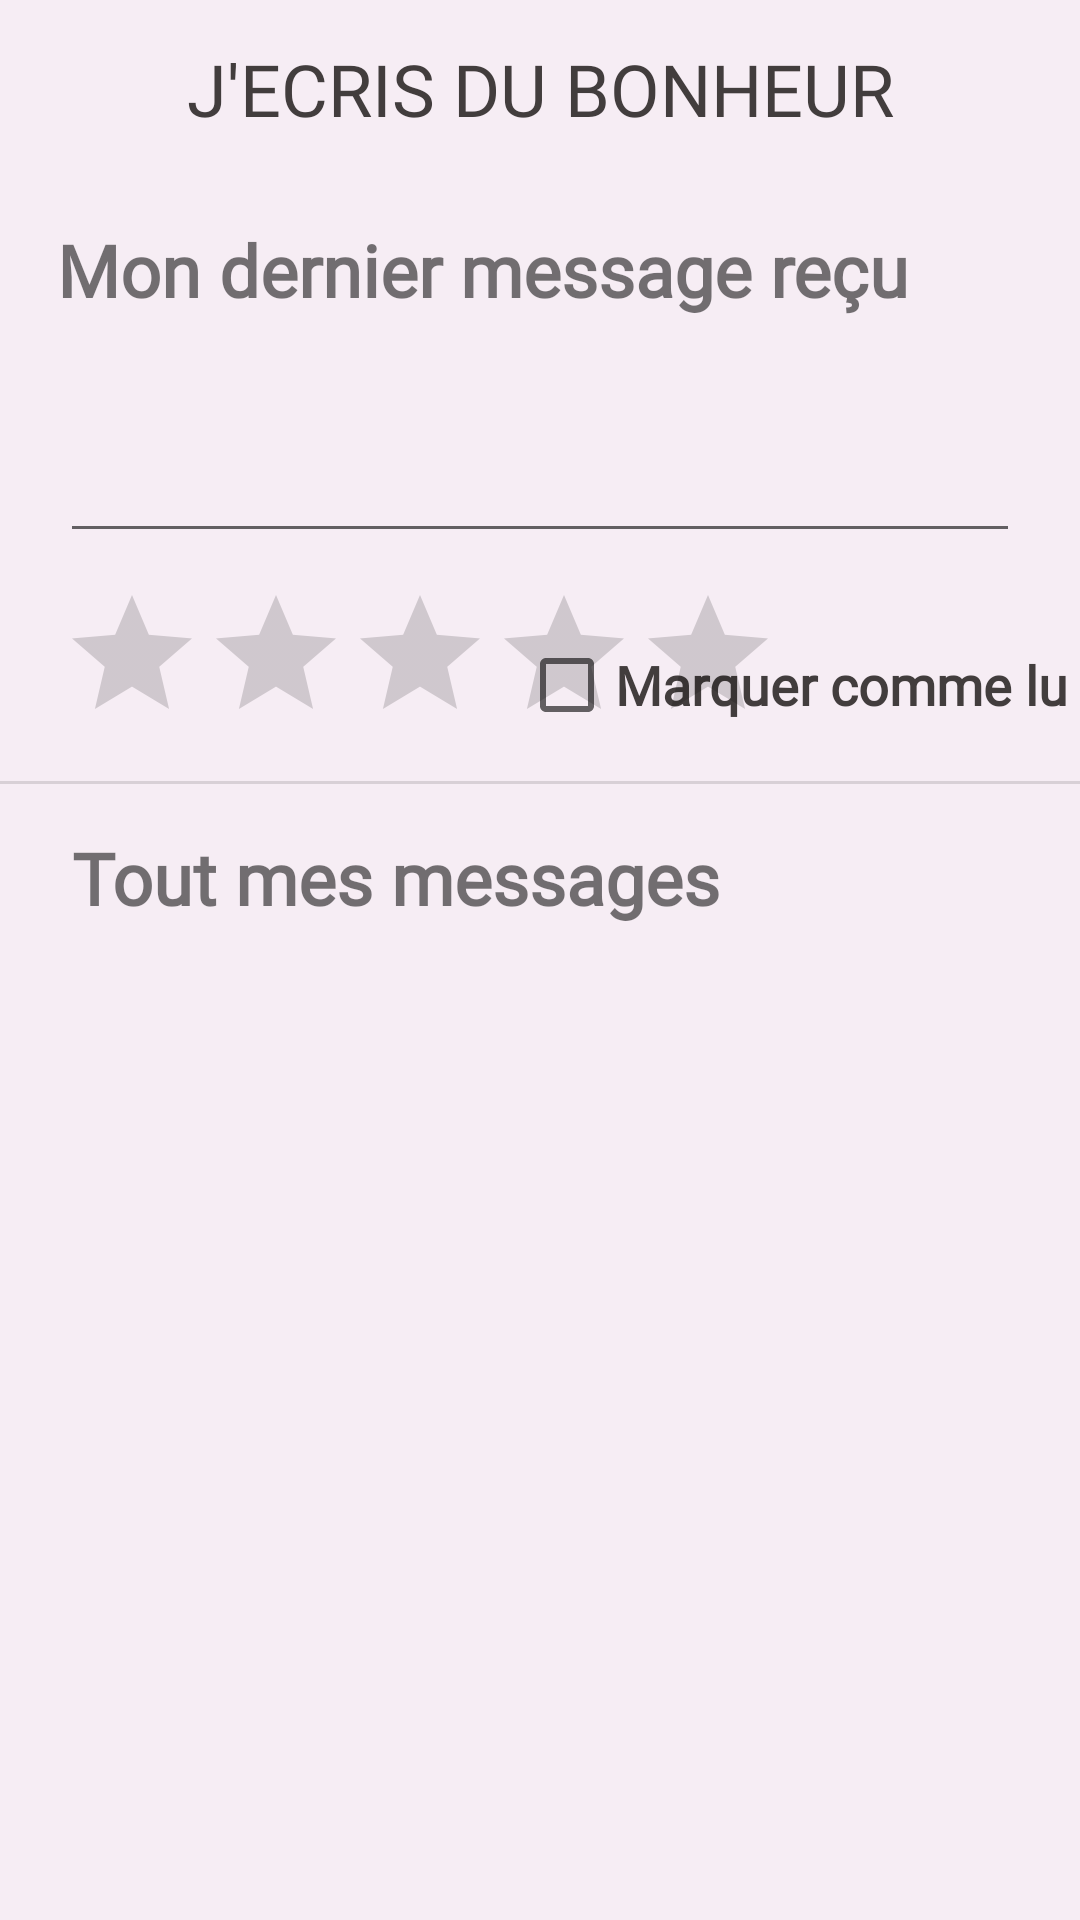

Android layout source for this screen:
<!-- AndroidManifest.xml: application theme Theme.CallMeMaybe -->
<!-- res/layout/activity_main_lecteur.xml -->
<?xml version="1.0" encoding="utf-8"?>
<androidx.constraintlayout.widget.ConstraintLayout xmlns:android="http://schemas.android.com/apk/res/android"
    xmlns:app="http://schemas.android.com/apk/res-auto"
    xmlns:tools="http://schemas.android.com/tools"

    android:layout_width="wrap_content"
    android:layout_height="match_parent"
    android:background="#F6EDF4"
    tools:context=".MainActivityLecteur">


    <TextView
        android:id="@+id/titre"
        android:layout_width="0dp"
        android:layout_height="wrap_content"
        android:fontFamily="@font/arizonia"
        android:gravity="center_horizontal"
        android:text="J'ECRIS DU BONHEUR"
        android:textColor="#423D3D"
        android:textSize="24sp"
        app:layout_constraintBottom_toBottomOf="parent"
        app:layout_constraintHorizontal_bias="0.498"
        app:layout_constraintLeft_toLeftOf="parent"
        app:layout_constraintRight_toRightOf="parent"
        app:layout_constraintTop_toTopOf="parent"
        app:layout_constraintVertical_bias="0.022" />

    <View
        android:id="@+id/divider"
        android:layout_width="409dp"
        android:layout_height="1dp"
        android:layout_marginStart="1dp"
        android:layout_marginLeft="1dp"
        android:layout_marginEnd="1dp"
        android:layout_marginRight="1dp"
        android:layout_marginBottom="15dp"
        android:background="?android:attr/listDivider"
        app:layout_constraintBottom_toTopOf="@+id/titrePrecedentMessages"
        app:layout_constraintEnd_toEndOf="parent"
        app:layout_constraintStart_toStartOf="parent"
        app:layout_constraintTop_toBottomOf="@+id/titre" />

    <TextView
        android:id="@+id/textView5"
        android:layout_width="wrap_content"
        android:layout_height="wrap_content"
        android:layout_marginStart="19dp"
        android:layout_marginLeft="19dp"
        android:layout_marginTop="28dp"
        android:fontFamily="@font/arizonia"
        android:text="Mon dernier message reçu"
        android:textSize="24sp"
        android:textStyle="bold"
        app:layout_constraintStart_toStartOf="parent"
        app:layout_constraintTop_toBottomOf="@+id/titre" />

    <EditText
        android:id="@+id/editTextTextMultiLine2"
        android:layout_width="0dp"
        android:layout_height="wrap_content"
        android:layout_marginStart="20dp"
        android:layout_marginLeft="20dp"
        android:layout_marginTop="29dp"
        android:layout_marginEnd="20dp"
        android:layout_marginRight="20dp"
        android:layout_marginBottom="10dp"
        android:ems="10"
        android:fontFamily="sans-serif"
        android:gravity="start|top"
        android:inputType="textMultiLine"
        android:textSize="24sp"
        app:layout_constraintBottom_toTopOf="@+id/checkBox2"
        app:layout_constraintEnd_toEndOf="parent"
        app:layout_constraintHorizontal_bias="1.0"
        app:layout_constraintStart_toStartOf="parent"
        app:layout_constraintTop_toBottomOf="@+id/textView5" />

    <TextView
        android:id="@+id/titrePrecedentMessages"
        android:layout_width="wrap_content"
        android:layout_height="wrap_content"
        android:layout_marginStart="24dp"
        android:layout_marginLeft="24dp"
        android:layout_marginTop="15dp"
        android:fontFamily="@font/arizonia"
        android:text="Tout mes messages"
        android:textSize="24sp"
        android:textStyle="bold"
        app:layout_constraintStart_toStartOf="parent"
        app:layout_constraintTop_toBottomOf="@+id/divider" />


    <CheckBox
        android:id="@+id/checkBox2"
        android:layout_width="wrap_content"
        android:layout_height="wrap_content"
        android:layout_marginTop="10dp"
        android:layout_marginEnd="4dp"
        android:layout_marginRight="4dp"
        android:layout_marginBottom="8dp"
        android:fontFamily="@font/arizonia"
        android:text="Marquer comme lu"
        android:textColor="#423D3D"
        android:textSize="18sp"
        android:textStyle="bold"
        app:layout_constraintBottom_toTopOf="@+id/divider"
        app:layout_constraintEnd_toEndOf="parent"
        app:layout_constraintTop_toBottomOf="@+id/editTextTextMultiLine2" />

    <ListView
        android:id="@+id/listeViewLecteur"
        android:layout_width="409dp"
        android:layout_height="435dp"
        android:layout_marginStart="1dp"
        android:layout_marginLeft="1dp"
        android:layout_marginTop="5dp"
        android:layout_marginEnd="1dp"
        android:layout_marginRight="1dp"
        app:layout_constraintEnd_toEndOf="parent"
        app:layout_constraintStart_toStartOf="parent"
        app:layout_constraintTop_toBottomOf="@+id/titrePrecedentMessages" />

    <RatingBar
        android:id="@+id/ratingBar"
        android:layout_width="wrap_content"
        android:layout_height="wrap_content"
        android:layout_marginStart="20dp"
        android:layout_marginLeft="20dp"
        android:layout_marginTop="10dp"
        android:stepSize="1"
        app:layout_constraintStart_toStartOf="parent"
        app:layout_constraintTop_toBottomOf="@+id/editTextTextMultiLine2" />

</androidx.constraintlayout.widget.ConstraintLayout>
<!-- resources referenced by this layout -->
<resources>
  <style name="Theme.CallMeMaybe" parent="Theme.MaterialComponents.DayNight.DarkActionBar">
          
          <item name="colorPrimary">@color/purple_500</item>
          <item name="colorPrimaryVariant">@color/purple_700</item>
          <item name="colorOnPrimary">@color/white</item>
          
          <item name="colorSecondary">@color/teal_200</item>
          <item name="colorSecondaryVariant">@color/teal_700</item>
          <item name="colorOnSecondary">@color/black</item>
          
          <item name="android:statusBarColor" tools:targetApi="l">?attr/colorPrimaryVariant</item>
          
      </style>
  <!-- not gathered from this repository: default colours our renderer supplied (Android Studio template values) -->
  <color name="purple_500">#FF6200EE</color>
  <color name="purple_700">#FF3700B3</color>
  <color name="teal_200">#FF03DAC5</color>
  <color name="teal_700">#FF018786</color>
  <color name="black">#FF000000</color>
  <color name="white">#FFFFFFFF</color>
</resources>
